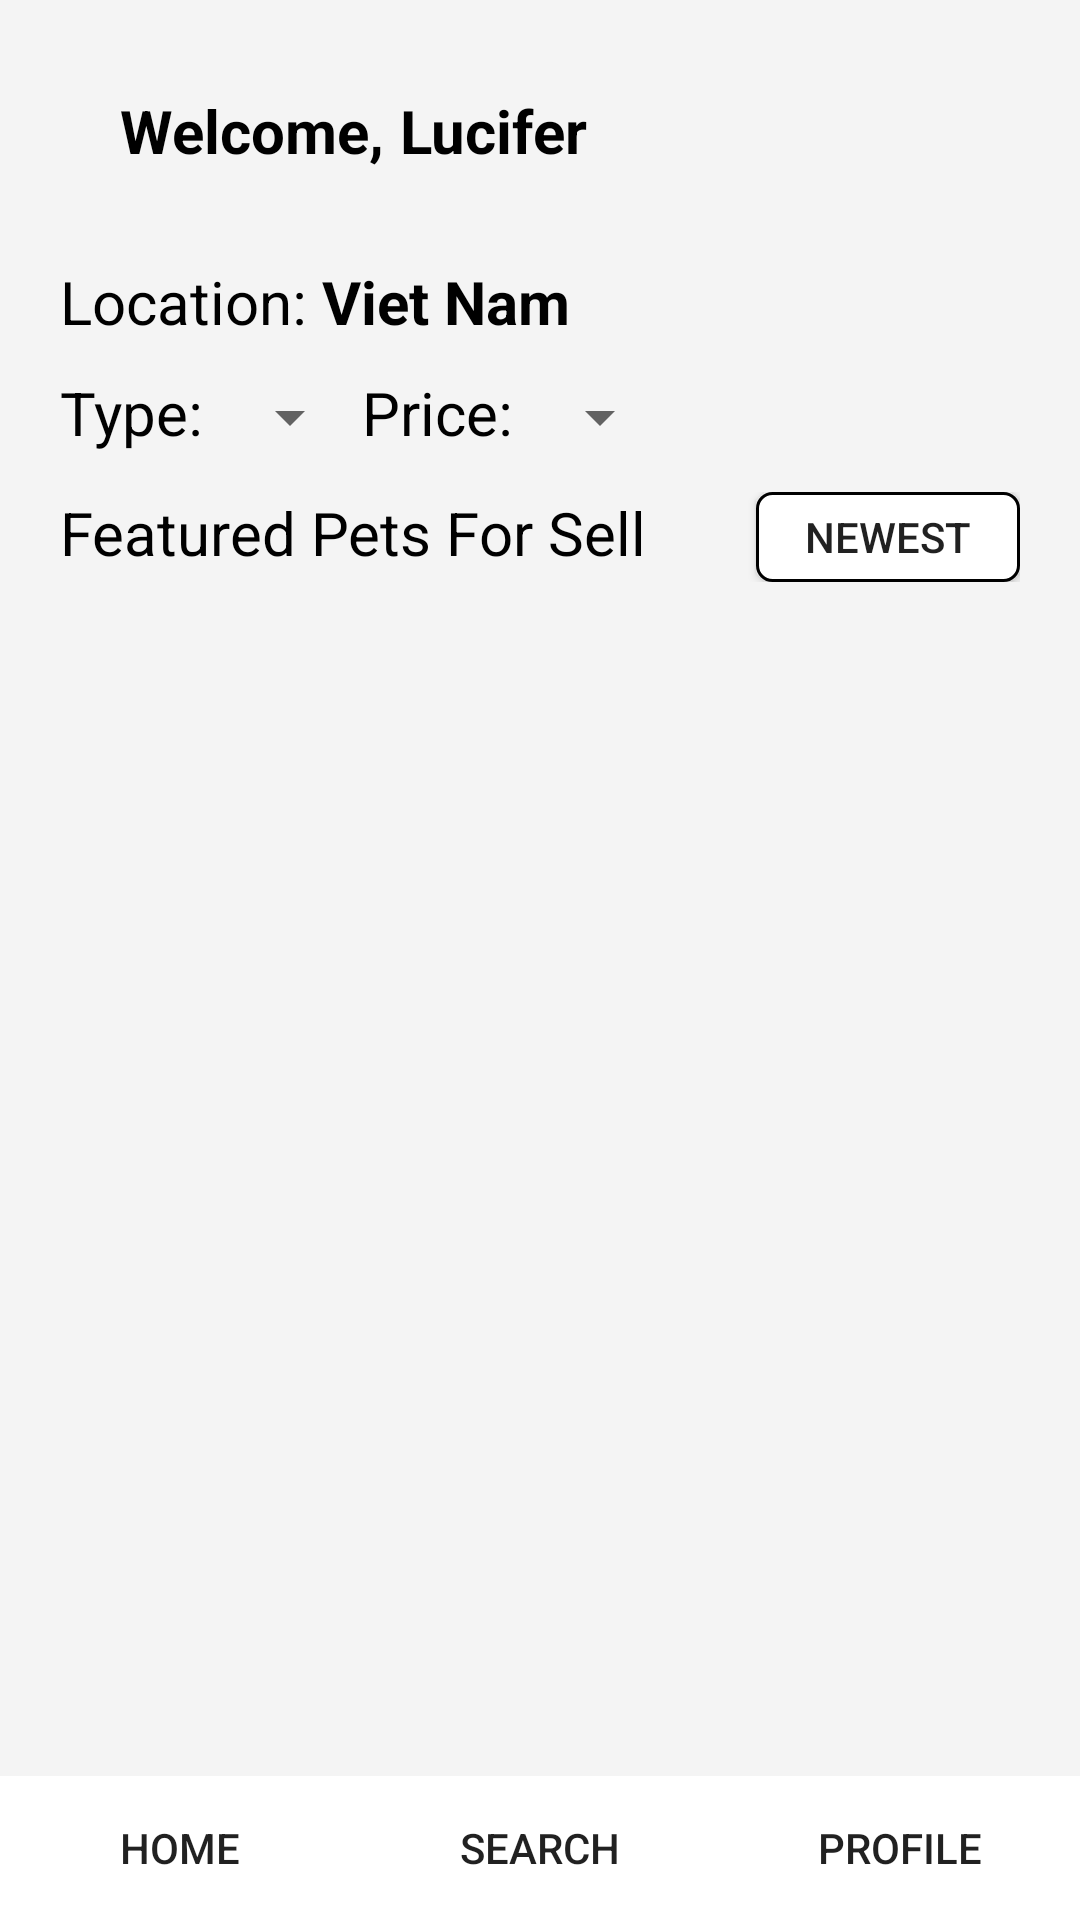

This screen was rendered from an Android layout file. Write that file and the resources it references.
<!-- AndroidManifest.xml: application theme Theme.PetTradingPlatform -->
<!-- res/layout/activity_main.xml -->
<?xml version="1.0" encoding="utf-8"?>
<androidx.constraintlayout.widget.ConstraintLayout xmlns:android="http://schemas.android.com/apk/res/android"
    xmlns:app="http://schemas.android.com/apk/res-auto"
    xmlns:tools="http://schemas.android.com/tools"
    android:id="@+id/main"
    android:layout_width="match_parent"
    android:layout_height="match_parent"
    tools:context=".MainActivity"
    android:background="#F4F4F4">
    <androidx.constraintlayout.widget.ConstraintLayout
        android:id="@+id/tv_welcome_user"
        android:layout_width="match_parent"
        android:layout_height="wrap_content"
        android:background="@drawable/rectangle_nostroke_corner"
        android:layout_marginHorizontal="20dp"
        android:layout_marginTop="10dp"
        app:layout_constraintTop_toTopOf="parent">
        <TextView
            android:id="@+id/tv_welcome"
            android:text="Welcome, "
            android:textSize="20dp"
            android:textStyle="bold"
            android:textColor="@color/black"
            android:layout_width="wrap_content"
            android:layout_height="wrap_content"
            android:layout_marginHorizontal="20dp"
            android:layout_marginVertical="20dp"
            app:layout_constraintStart_toStartOf="parent"
            app:layout_constraintEnd_toStartOf="@id/tv_user"
            app:layout_constraintTop_toTopOf="parent"
            app:layout_constraintBottom_toBottomOf="parent"/>
        <TextView
            android:id="@+id/tv_user"
            android:text="Lucifer"
            android:textSize="20dp"
            android:textStyle="bold"
            android:textColor="@color/black"
            android:layout_width="wrap_content"
            android:layout_height="wrap_content"
            android:layout_marginVertical="20dp"
            app:layout_constraintStart_toEndOf="@id/tv_welcome"
            app:layout_constraintTop_toTopOf="parent"
            app:layout_constraintBottom_toBottomOf="parent"/>
    </androidx.constraintlayout.widget.ConstraintLayout>
    <androidx.constraintlayout.widget.ConstraintLayout
        android:id="@+id/filter_location"
        android:layout_width="match_parent"
        android:layout_height="wrap_content"
        app:layout_constraintTop_toBottomOf="@id/tv_welcome_user"
        android:layout_marginTop="10dp"
        android:layout_marginHorizontal="20dp">
        <TextView
            android:id="@+id/tv_location"
            android:text="Location: "
            android:textSize="20dp"
            android:textColor="@color/black"
            android:layout_width="wrap_content"
            android:layout_height="wrap_content"
            app:layout_constraintTop_toTopOf="parent"
            app:layout_constraintStart_toStartOf="parent"
            app:layout_constraintEnd_toStartOf="@id/tv_location_filter"/>
        <TextView
            android:id="@+id/tv_location_filter"
            android:text="Viet Nam"
            android:textSize="20dp"
            android:textStyle="bold"
            android:textColor="@color/black"
            android:clickable="true"
            android:layout_width="wrap_content"
            android:layout_height="wrap_content"
            app:layout_constraintTop_toTopOf="parent"
            app:layout_constraintStart_toEndOf="@id/tv_location"/>
    </androidx.constraintlayout.widget.ConstraintLayout>
    <LinearLayout
        android:id="@+id/filter_type"
        android:layout_width="match_parent"
        android:layout_height="wrap_content"
        app:layout_constraintTop_toBottomOf="@id/filter_location"
        android:orientation="horizontal"
        android:layout_marginTop="10dp"
        android:layout_marginHorizontal="20dp">
        <TextView
            android:id="@+id/tv_pet_type"
            android:text="Type: "
            android:textSize="20dp"
            android:textColor="@color/black"
            android:layout_width="wrap_content"
            android:layout_height="wrap_content"/>
        <Spinner
            android:id="@+id/sp_pet"
            android:layout_width="wrap_content"
            android:layout_height="30dp"/>
        <TextView
            android:id="@+id/tv_pet_price"
            android:text="Price: "
            android:textSize="20dp"
            android:textColor="@color/black"
            android:layout_width="wrap_content"
            android:layout_height="wrap_content"/>
        <Spinner
            android:id="@+id/sp_price"
            android:layout_width="wrap_content"
            android:layout_height="30dp"/>
    </LinearLayout>
    <androidx.constraintlayout.widget.ConstraintLayout
        android:id="@+id/featured_post"
        android:layout_width="match_parent"
        android:layout_height="wrap_content"
        app:layout_constraintTop_toBottomOf="@id/filter_type"
        android:layout_marginHorizontal="20dp"
        android:layout_marginTop="10dp">
        <TextView
            android:id="@+id/tv_featured_post"
            android:text="Featured Pets For Sell"
            android:textSize="20dp"
            android:textColor="@color/black"
            android:layout_width="wrap_content"
            android:layout_height="wrap_content"
            app:layout_constraintTop_toTopOf="parent"
            app:layout_constraintStart_toStartOf="parent"/>
        <Button
            android:id="@+id/btn_filter_post"
            android:text="Newest"
            android:background="@drawable/rectangle_blackstroke_corner"
            android:layout_width="wrap_content"
            android:layout_height="30dp"
            app:layout_constraintTop_toTopOf="parent"
            app:layout_constraintEnd_toEndOf="parent"/>
    </androidx.constraintlayout.widget.ConstraintLayout>
    
    <LinearLayout
        android:id="@+id/footer"
        android:layout_width="match_parent"
        android:layout_height="wrap_content"
        app:layout_constraintBottom_toBottomOf="parent"
        android:weightSum="3">
        <Button
            android:id="@+id/btn_home"
            android:text="Home"
            android:background="@color/white"
            android:layout_width="wrap_content"
            android:layout_height="wrap_content"
            android:layout_weight="1"/>
        <Button
            android:id="@+id/btn_search"
            android:text="Search"
            android:background="@color/white"
            android:layout_width="wrap_content"
            android:layout_height="wrap_content"
            android:layout_weight="1"/>
        <Button
            android:id="@+id/btn_profile"
            android:text="Profile"
            android:background="@color/white"
            android:layout_width="wrap_content"
            android:layout_height="wrap_content"
            android:layout_weight="1"/>
    </LinearLayout>
</androidx.constraintlayout.widget.ConstraintLayout>
<!-- res/layout/basic_post.xml (included above) -->
<?xml version="1.0" encoding="utf-8"?>
<androidx.constraintlayout.widget.ConstraintLayout xmlns:android="http://schemas.android.com/apk/res/android"
    android:layout_width="match_parent"
    android:layout_height="wrap_content"
    xmlns:app="http://schemas.android.com/apk/res-auto">
    <ImageView
        android:id="@+id/iv_post"
        android:src="@drawable/ic_launcher_background"
        android:layout_width="wrap_content"
        android:layout_height="wrap_content"
        app:layout_constraintTop_toTopOf="parent"
        app:layout_constraintBottom_toBottomOf="parent"
        app:layout_constraintStart_toStartOf="parent"
        android:layout_marginHorizontal="20dp"
        android:layout_marginVertical="10dp"/>
    <androidx.constraintlayout.widget.ConstraintLayout
        android:id="@+id/pet_basic_info"
        android:layout_width="wrap_content"
        android:layout_height="match_parent"
        android:layout_marginVertical="10dp"
        app:layout_constraintStart_toEndOf="@id/iv_post"
        app:layout_constraintTop_toTopOf="parent">

        <TextView
            android:id="@+id/tv_name"
            android:layout_width="wrap_content"
            android:layout_height="wrap_content"
            android:layout_marginStart="10dp"
            android:text="testing"
            android:textColor="@color/black"
            android:textSize="16sp"
            app:layout_constraintStart_toStartOf="parent"
            app:layout_constraintTop_toTopOf="parent" />

        <TextView
            android:id="@+id/tv_price"
            android:layout_width="wrap_content"
            android:layout_height="wrap_content"
            android:layout_marginStart="10dp"
            android:text="testing"
            android:textColor="@color/black"
            android:textSize="16sp"
            app:layout_constraintStart_toStartOf="parent"
            app:layout_constraintTop_toBottomOf="@id/tv_name" />

        <TextView
            android:id="@+id/tv_location"
            android:layout_width="wrap_content"
            android:layout_height="wrap_content"
            android:layout_marginStart="10dp"
            android:text="testing"
            android:textColor="@color/black"
            android:textSize="16sp"
            app:layout_constraintStart_toStartOf="parent"
            app:layout_constraintTop_toBottomOf="@id/tv_price"
            app:layout_constraintBottom_toBottomOf="parent" />
    </androidx.constraintlayout.widget.ConstraintLayout>
</androidx.constraintlayout.widget.ConstraintLayout>
<!-- resources referenced by this layout -->
<resources>
  <color name="black">#FF000000</color>
  <color name="white">#FFFFFFFF</color>
  <!-- drawable rectangle_blackstroke_corner (drawable) -->
  <?xml version="1.0" encoding="utf-8"?>
  <selector xmlns:android="http://schemas.android.com/apk/res/android">
      <item>
          <shape android:shape="rectangle">
              <solid android:color="@color/white" />
              <stroke
                  android:width="1dp"
                  android:color="@color/black"
                  />
              <corners android:radius="5dp"/>
          </shape>
      </item>
  </selector>
  <style name="Theme.PetTradingPlatform" parent="Base.Theme.PetTradingPlatform" />
  <style name="Base.Theme.PetTradingPlatform" parent="Theme.AppCompat.DayNight">
  
      </style>
</resources>
